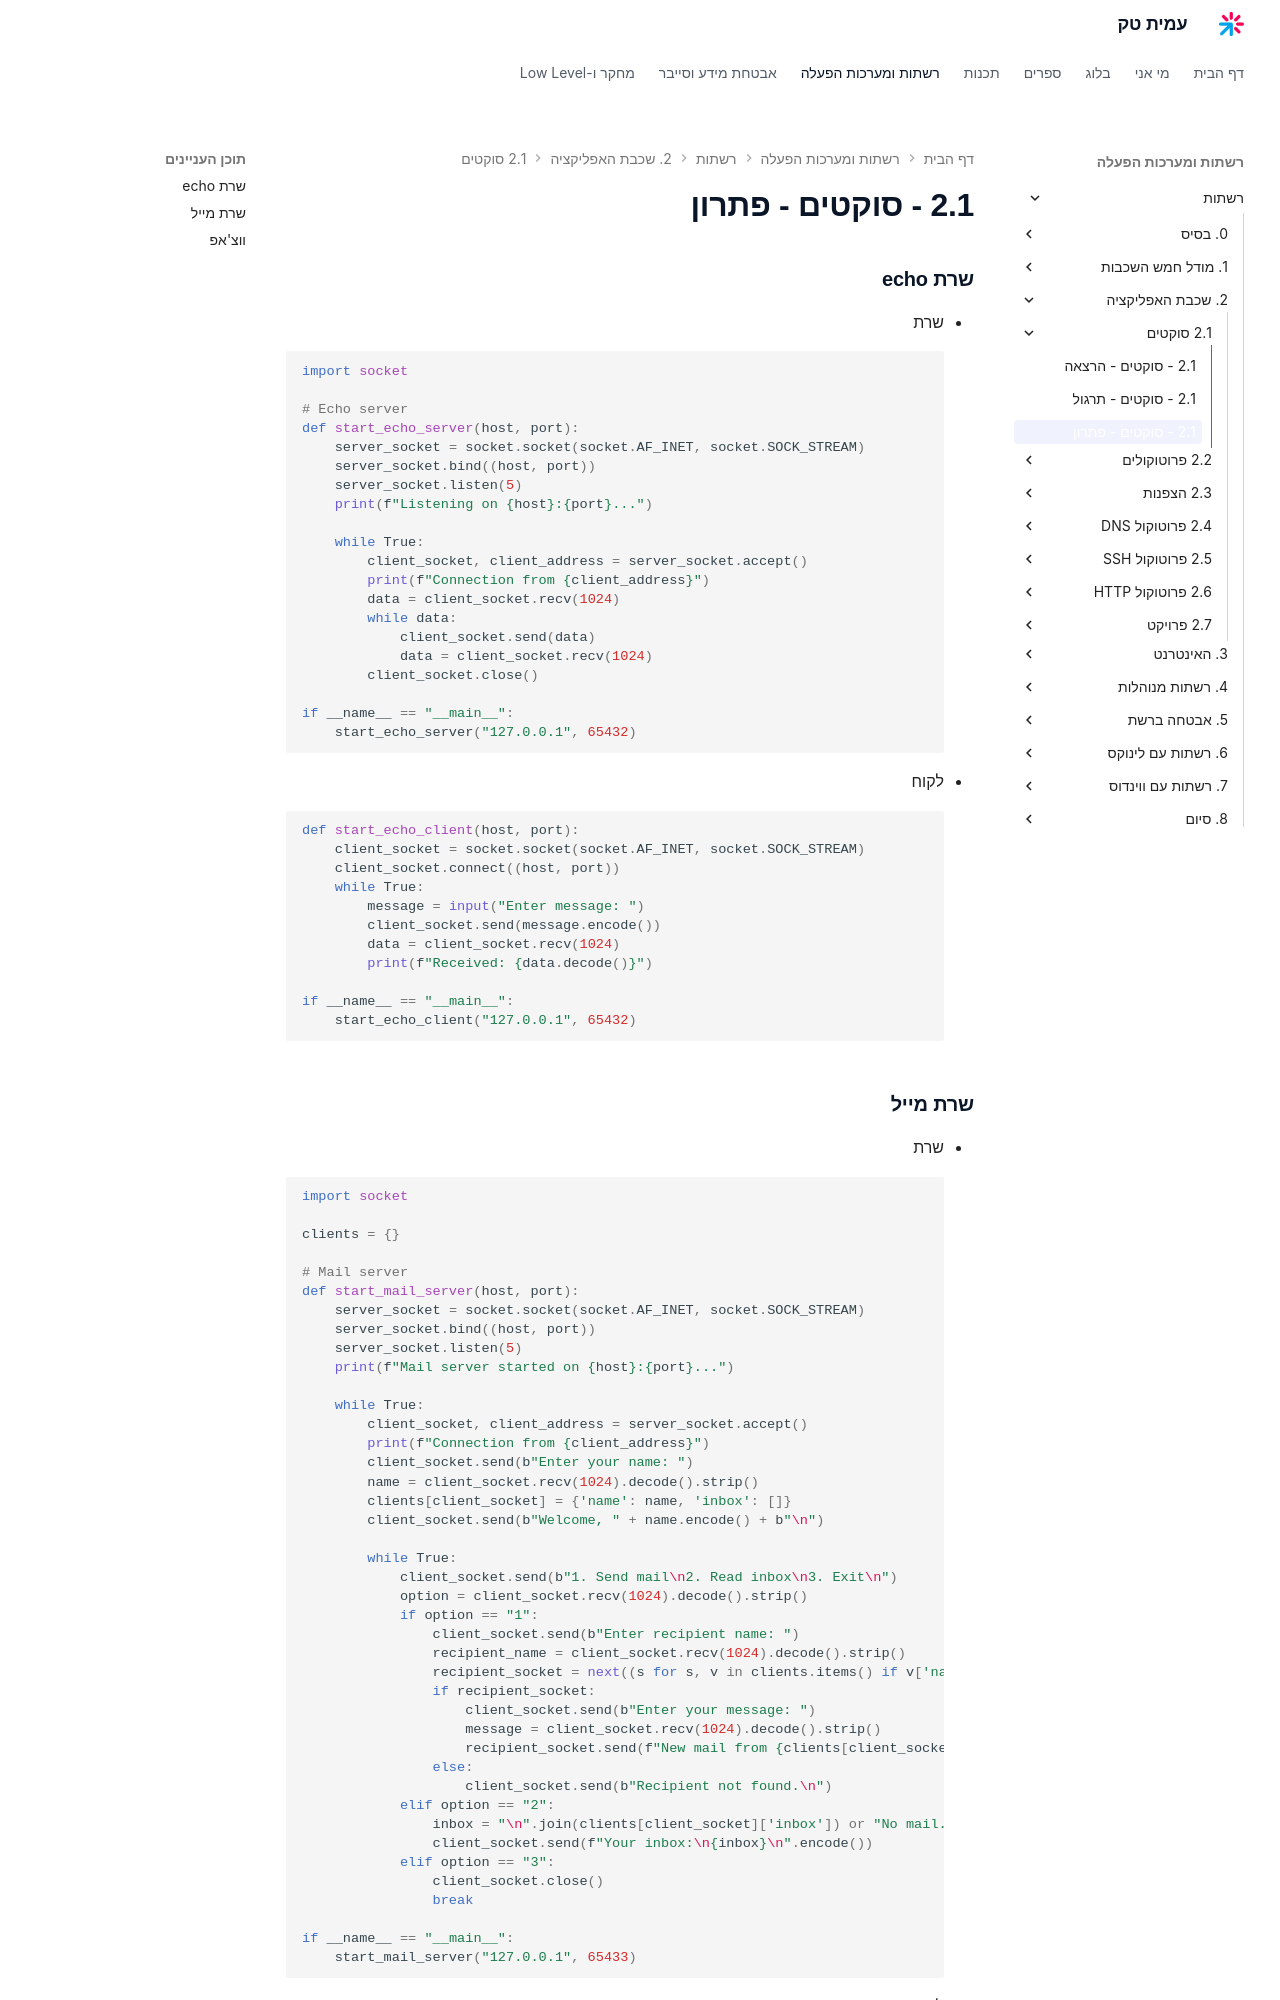

repository: AmitPinchasi/amittech · page: רשתות/2. שכבת האפליקציה/2.1 - סוקטים/2.1 - סוקטים - פתרון/index.html · generator: mkdocs

### שרת echo
- שרת
```python
import socket

# Echo server
def start_echo_server(host, port):
    server_socket = socket.socket(socket.AF_INET, socket.SOCK_STREAM)
    server_socket.bind((host, port))
    server_socket.listen(5)
    print(f"Listening on {host}:{port}...")
    
    while True:
        client_socket, client_address = server_socket.accept()
        print(f"Connection from {client_address}")
        data = client_socket.recv(1024)
        while data:
            client_socket.send(data)
            data = client_socket.recv(1024)
        client_socket.close()

if __name__ == "__main__":
    start_echo_server("127.0.0.1", 65432)
```
- לקוח
```python
def start_echo_client(host, port):
    client_socket = socket.socket(socket.AF_INET, socket.SOCK_STREAM)
    client_socket.connect((host, port))
    while True:
        message = input("Enter message: ")
        client_socket.send(message.encode())
        data = client_socket.recv(1024)
        print(f"Received: {data.decode()}")

if __name__ == "__main__":
    start_echo_client("127.0.0.1", 65432)
```
